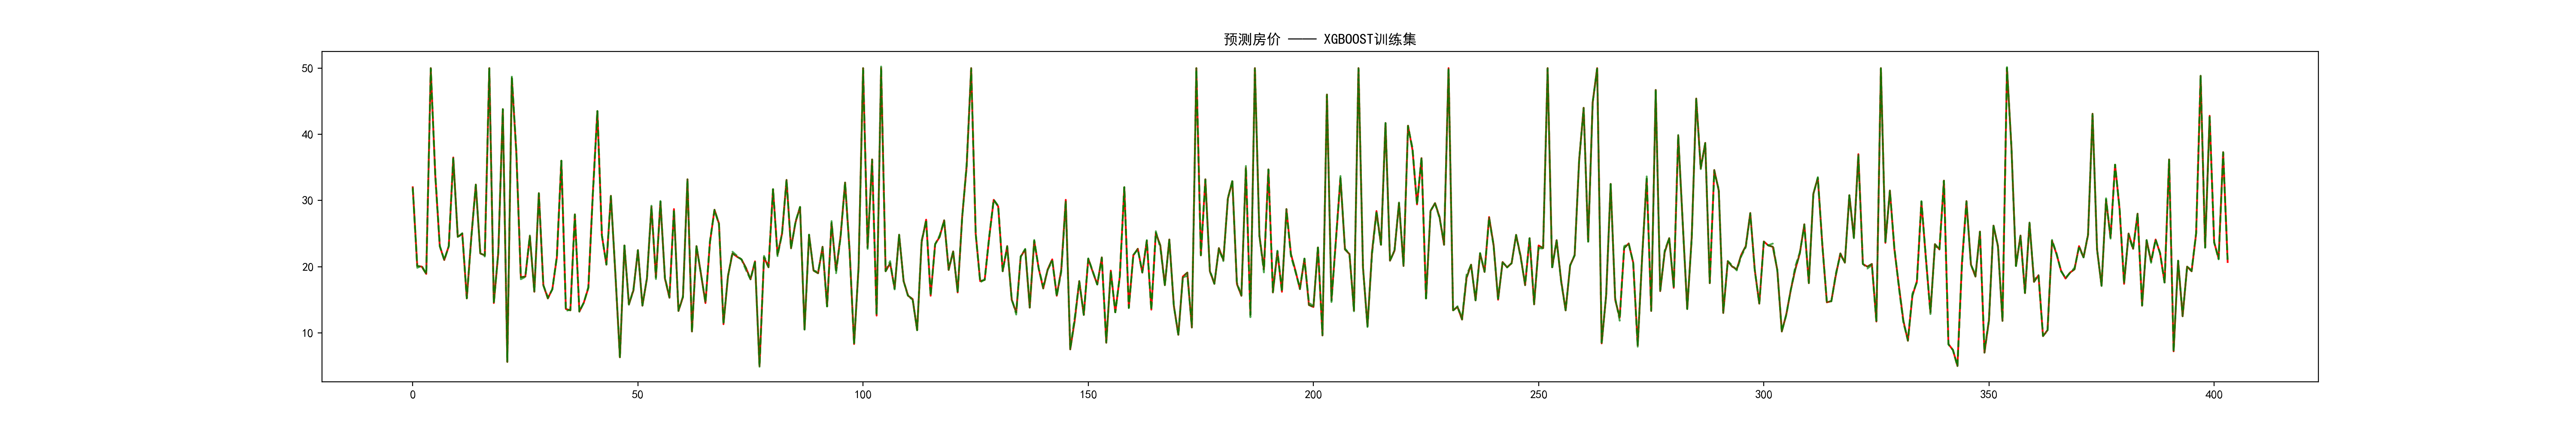

The file beside this chart, header and first rows:
REAL, PRED
32.0, 31.8
20.1, 19.82
20.0, 20.14
18.9, 18.92
50.0, 49.82
33.8, 34.07
23.1, 23.15
21.0, 21.03
23.1, 23.09
36.5, 36.3
24.5, 24.34
25.0, 25.06
15.2, 15.24
24.4, 24.28
32.4, 32.31
22.0, 22.02
21.7, 21.53
50.0, 49.96
14.5, 14.51
22.1, 22.32
43.8, 43.78
5.6, 5.875
48.5, 48.85
37.2, 37.6
18.4, 18.09
18.5, 18.45
24.6, 24.71
16.2, 16.23
31.1, 31.04
17.2, 17.18
15.2, 15.41
16.6, 16.56
21.4, 21.65
36.0, 36.01
13.6, 13.3
13.4, 13.5
27.9, 27.84
13.2, 13.25
14.6, 14.54
16.8, 16.96
31.2, 30.96
43.5, 43.52
24.7, 24.72
20.3, 20.39
30.7, 30.56
18.8, 18.95
6.3, 6.46
23.2, 23.3
14.3, 14.24
16.4, 16.58
22.5, 22.42
14.1, 14.11
18.2, 18.26
29.0, 29.21
18.4, 18.12
29.8, 29.92
18.2, 18.3
15.3, 15.53
28.7, 28.33
13.3, 13.43
... 344 more rows
